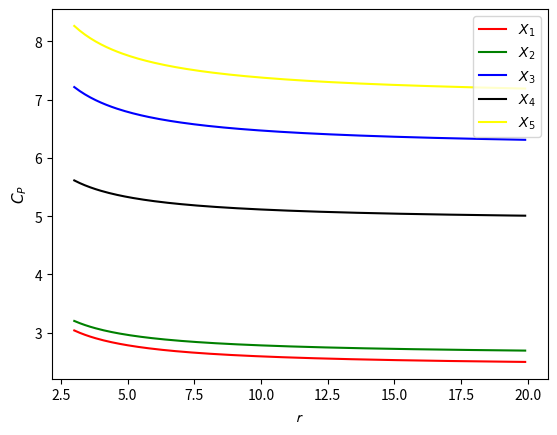

Python code for this plot:
# -*- coding: utf-8 -*-
"""
Created on Wed Jan 29 21:41:16 2020

[redacted]
"""


import matplotlib.pyplot as plt
import numpy as np

#Cost-Rate function. The ith component is the ith component in the returned array
def Cprocess(A,B,r):
    return np.add(A,np.divide(B,r))

r = np.arange(3,20,0.1).reshape((1, -1))

A = np.array([2.4, 2.6, 6.15, 4.9, 7.0]).reshape((5, 1))
B = np.array([1.91, 1.8, 3.2, 2.14, 3.8]).reshape((5, 1))

Cp = Cprocess(A,B,r)


fig, ax = plt.subplots()
line1 = ax.plot(r.T, Cp[0], label=r'$X_1$',color='r')
line2 = ax.plot(r.T, Cp[1], label=r'$X_2$', color='g')
line3 = ax.plot(r.T, Cp[2], label=r'$X_3$', color='b')
line4 = ax.plot(r.T, Cp[3], label=r'$X_4$', color='black')
line5 = ax.plot(r.T, Cp[4], label=r'$X_5$', color='yellow')

ax.set_xlabel(r'$\mathcal{r}$',fontsize=11)
ax.set_ylabel(r'$C_P$',fontsize=11)
ax.legend()
plt.show()
#fig.savefig(fname='fig',dpi=300)
fig.savefig('Cp_r.tif',dpi=300)